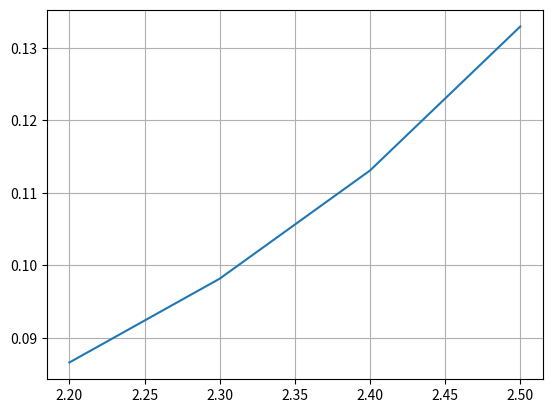
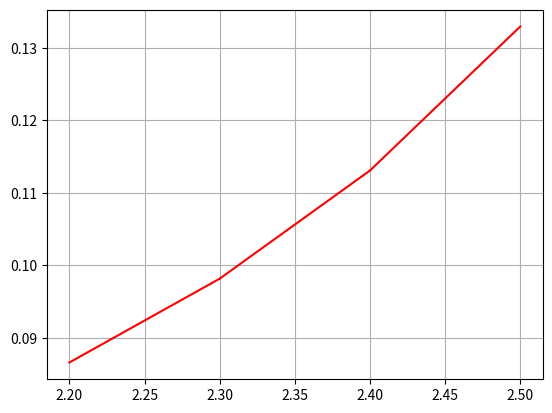
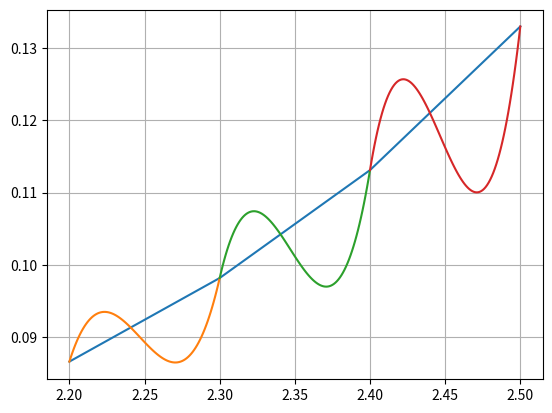
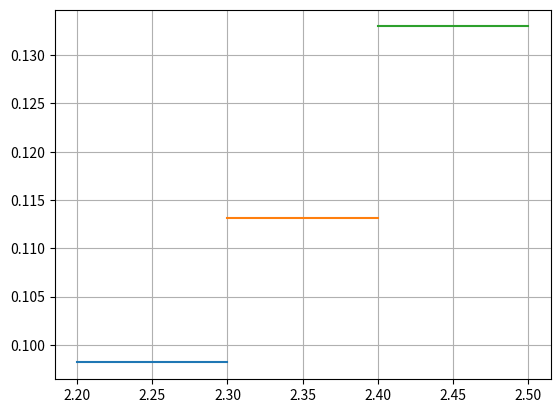

These charts were generated, in order, by the following Python code:
import math as np
import matplotlib.pyplot as plt
import numpy

Tatulated = []
xarr = []

def inputFunc(x): # исходная функция
    #return 5*x*np.pow((5 * np.pi +2*x),-1/4) # Таня
    return (x / (10 * np.pi * np.sin(x)))

def csc(t,i):
    return (1/np.sin(t))**i

def cot(t,i):
    return (1 / np.tan(t)) ** i

def Dx (x):
    return (csc(x,1)/(10*np.pi) - (x*cot(x,1)*csc(x,1))/10*(np.pi) )

def MaxDx4Func(x): # функ-ция считает макс значение 4 производной
    return (1/(10*np.pi)) *( 4*(cot(x,3)*(-csc(x,1))-5*cot(x,1)*csc(x,3))+x*(5*csc(x,5)+cot(x,4)*csc(x,1)+
                              18*cot(x,2)*csc(x,3)))

def step ():
    x3 = 2.5
    x0 = 1.5
    h = (x3 - x0) / 3
    R3 = 1
    x_ = (x3 + x0) / 2
    while (abs(R3) > 10 ** -4):
        R3 = 0.919 * x_ * (x_ - x0) * (x_ - x0 - h) * (x_ - x0 - 2 * h) * (x_ - x0 - 3 * h)
        x0 = x0 + 0.01
        h = (x3 - x0) / 3
        x_ = (x3 + x0) / 2
        print('x0 = {0} h = {1} R3={2}  x_ = {3}'.format(x0, h, R3, x_))

def spline3(a,b):
    x=a
    h=b-a
    S=[]
    X1=[]
    while x<b:
        S.append ((((x-b)**2 * (2*(x-a)+h))*inputFunc(a))/h**3 +(((x-a)**2 * (2*(b-x)+h))*inputFunc(b))/h**3 +
        ((x-b)**2 * (x-a) * Dx(a))/h**2 + ((x-a)**2* (x - b)* Dx(b))/h**2 )
        X1.append(x)
        x+=0.001

    return X1,S


def tabalatedFunc(a, b,h):  # границы [a,b], шаг
    x=a
    while x <= b:
        Tatulated.append(inputFunc(x))
        xarr.append(x)
        x += h
        x = numpy.round(x,4)

def plot():
    plt.figure("График какой то функции ")
    plt.plot(xarr, Tatulated)
    plt.grid()
    plt.show()

def lagranz(x,y,t):
    z = 0

    for j in range(len(y)):
        p1 = 1
        p2 = 1
        for i in range(len(x)):
            if i == j:
                p1 = p1 * 1
                p2 = p2 * 1
            else:
                p1 = p1 * (t - x[i])
                p2 = p2 * (x[j] - x[i])
        z = z + y[j] * p1 / p2


    return z

def interpolPolynomNewton(X,x,y,h):

    dy0 = y[1]-y[0]
    dy1 = y[2]-y[1]
    dy2 = y[3]-y[2]

    dy_2 = dy1 - dy0

    dy1_2 = dy2 - dy1

    dy_3 = dy1_2-dy_2

    return y[0] + dy0*((X-x[0])/h) + dy_2*((X-x[0])*(X-x[1]))/(2*h**2)+dy_3*((X-x[0])*(X-x[1])*(X-x[2]))/(6*h**3)

def linearSpline(x,y):
    lineSpline=[]
    for i in range(3):
        k = (y[i + 1] - y[i]) / (x[i + 1] - x[i])
        b = y[i]
        x1 = [x[i], x[i+1]]
        y1 = [b + k * (x1[0] - x[i]), b + k * (x1[1] - x[i])]
        if(i==0):
            lineSpline.append(y1[0])
            lineSpline.append(y1[1])
            plt.plot(x1, y1, 'r')
            plt.grid(True)
        if(i==1):
            plt.plot(x1, y1, 'r')
        if(i==2):
            lineSpline.append(y1[0])
            lineSpline.append(y1[1])
            plt.plot(x1, y1, 'r')


    plt.show()
    return lineSpline

def parabolSpline(x,a,b):
    A = [[1,(x[1]-x[0]),(x[1]-x[0])**2,0,0,0,0,0,0],
         [0,0,0,1,(x[2]-x[1]),(x[2]-x[1])**2,0,0,0],
         [0,0,0,0,0,0,1,(x[3]-x[2]),(x[3]-x[2])**2],
         [0,1,2*(x[1]-x[0]),0,-1,0,0,0,0],
         [0,0,0,0,1,2*(x[2]-x[1]),0,-1,0],
         [0,1,2*(a-x[0]),0,0,0,0,0,0],
         [0,0,0,0,0,0,0,1,2*(b-x[2])],
         [0,0,1,0,0,-1,0,0,0],
         [0,0,0,0,0,1,0,0,-1]]

    B=[inputFunc(x[1]),inputFunc(x[2]),inputFunc(x[3]),0,0,0,0,0,0]

    ans= numpy.linalg.solve(A,B)
    X=x[0]
    P21=[]
    P21x = []
    while X<x[1]:
        P21.append(ans[0]+ans[1]*(X-x[0])+ans[2]*(X-x[0])**2)
        P21x.append(X)
        X=X+0.01
    plt.plot(P21x, P21)
    plt.grid(True)
    X = x[1]
    P22 = []
    P22x = []
    while X<x[2]:
        P22.append(ans[3]+ans[4]*(X-x[1])+ans[5]*(X-x[1])**2)
        P22x.append(X)
        X=X+0.01
    plt.plot(P22x, P22)
    X = x[2]
    P23 = []
    P23x = []
    while X < x[3]:
        P23.append(ans[6] + ans[7] * (X - x[2]) + ans[8] * (X - x[2]) ** 2)
        P23x.append(X)
        X = X + 0.01
    plt.plot(P23x, P23)

    plt.show()





    # i=0
    # a=(y[i]-y[i+1])/(2*x[i]-x[i]**2-x[i+1]**2)
    # b=-2*a*x[i]
    # c= y[i+1]-a*x[i+1]**2+2*a*x[i]
    # y1=a*x**2+b*x+c
    # A = [ [0,2,0,0 ], [x[1]-x[0],(x[1]-x[0])**2,0,0],  [ x[2]-x[0] ,(x[2]-x[0])**2,(x[2]-x[1])**2,0],[ x[3]-x[0] ,(x[3]-x[0])**2,(x[3]-x[1])**2,(x[3]-x[2])**2]]
    # b = numpy.zeros((4, 1))
    # b[0][0]=0
    # for i in range(1,4):
    #     b[i][0] = y[i] - y[0]
    # ans = numpy.linalg.solve(A, b)
    # f = float(y[0] + ans[0]*(X-x[0])+ans[1] * (X - x[0])**2 + ans[2] * (X - x[1])**2 + ans[3] * (X - x[2])**2)

def cubSpline(X,x,y):
    A = [ [x[1]-x[0],(x[1]-x[0])**3,0,0], [x[1]-x[0],(x[1]-x[0])**2,0,0],  [ x[2]-x[0] ,(x[2]-x[0])**2,(x[2]-x[1])**2,0],[ x[3]-x[0] ,(x[3]-x[0])**2,(x[3]-x[1])**2,(x[3]-x[2])**2]]
    b = numpy.zeros((4, 1))
    b[0][0]=0
    for i in range(1,4):
        b[i][0] = y[i] - y[0]
    ans = numpy.linalg.solve(A, b)
    f = float(y[0] + ans[0]*(X-x[0])+ans[1] * (X - x[0])**2 + ans[2] * (X - x[1])**2 + ans[3] * (X - x[2])**2)
    return f



def OutPutTab(M):
    print("       Табуляция функции")
    print("--------------------------------")
    for i in range(M):
        print('|  x{0} = {1}   |   y{0} ={2}  |'.format(i,numpy.round(xarr[i], 5),
                                      numpy.round(Tatulated[i], 16)))

if __name__ == "__main__":
     tabalatedFunc(2.2,2.5,0.10)
     OutPutTab(len(xarr))
     x = xarr
     y = Tatulated

     xnew = numpy.linspace(numpy.min(x), numpy.max(x), 4)
     ynew = [lagranz(x, y, i) for i in xnew]
     print("Интерполяционный многочлен Лагранже ", numpy.round(ynew, 16))
     plt.plot(xnew, ynew)
     plt.grid(True)
     plt.show()
     ynw = [interpolPolynomNewton(X, x, y, 0.1) for X in x]
     print("Интерполяционный многочлен Ньютона ", numpy.round(ynw, 16))
     print("Линейный сплайн ", numpy.round((linearSpline(x, y)), 16))
     ans = spline3(xarr[0],xarr[1])
     ans1 = spline3(xarr[1], xarr[2])
     ans2 = spline3(xarr[2], xarr[3])
     plt.figure("3 spline")
     plt.plot(x,y,ans[0],ans[1],ans1[0],ans1[1],ans2[0],ans2[1])
     plt.grid(True)
     plt.show()
     parabolSpline(xarr,1,2)
#

#     # yn3 = [parabolSpline(X, x, y) for X in x]
#     # print("Параболический сплайн ", numpy.round((yn3), 5))
#     # plt.plot(x, y, x, y, 'o', xnew, yn3,xnew,yn2)
#     # plt.grid(True)
#     #plt.show()
